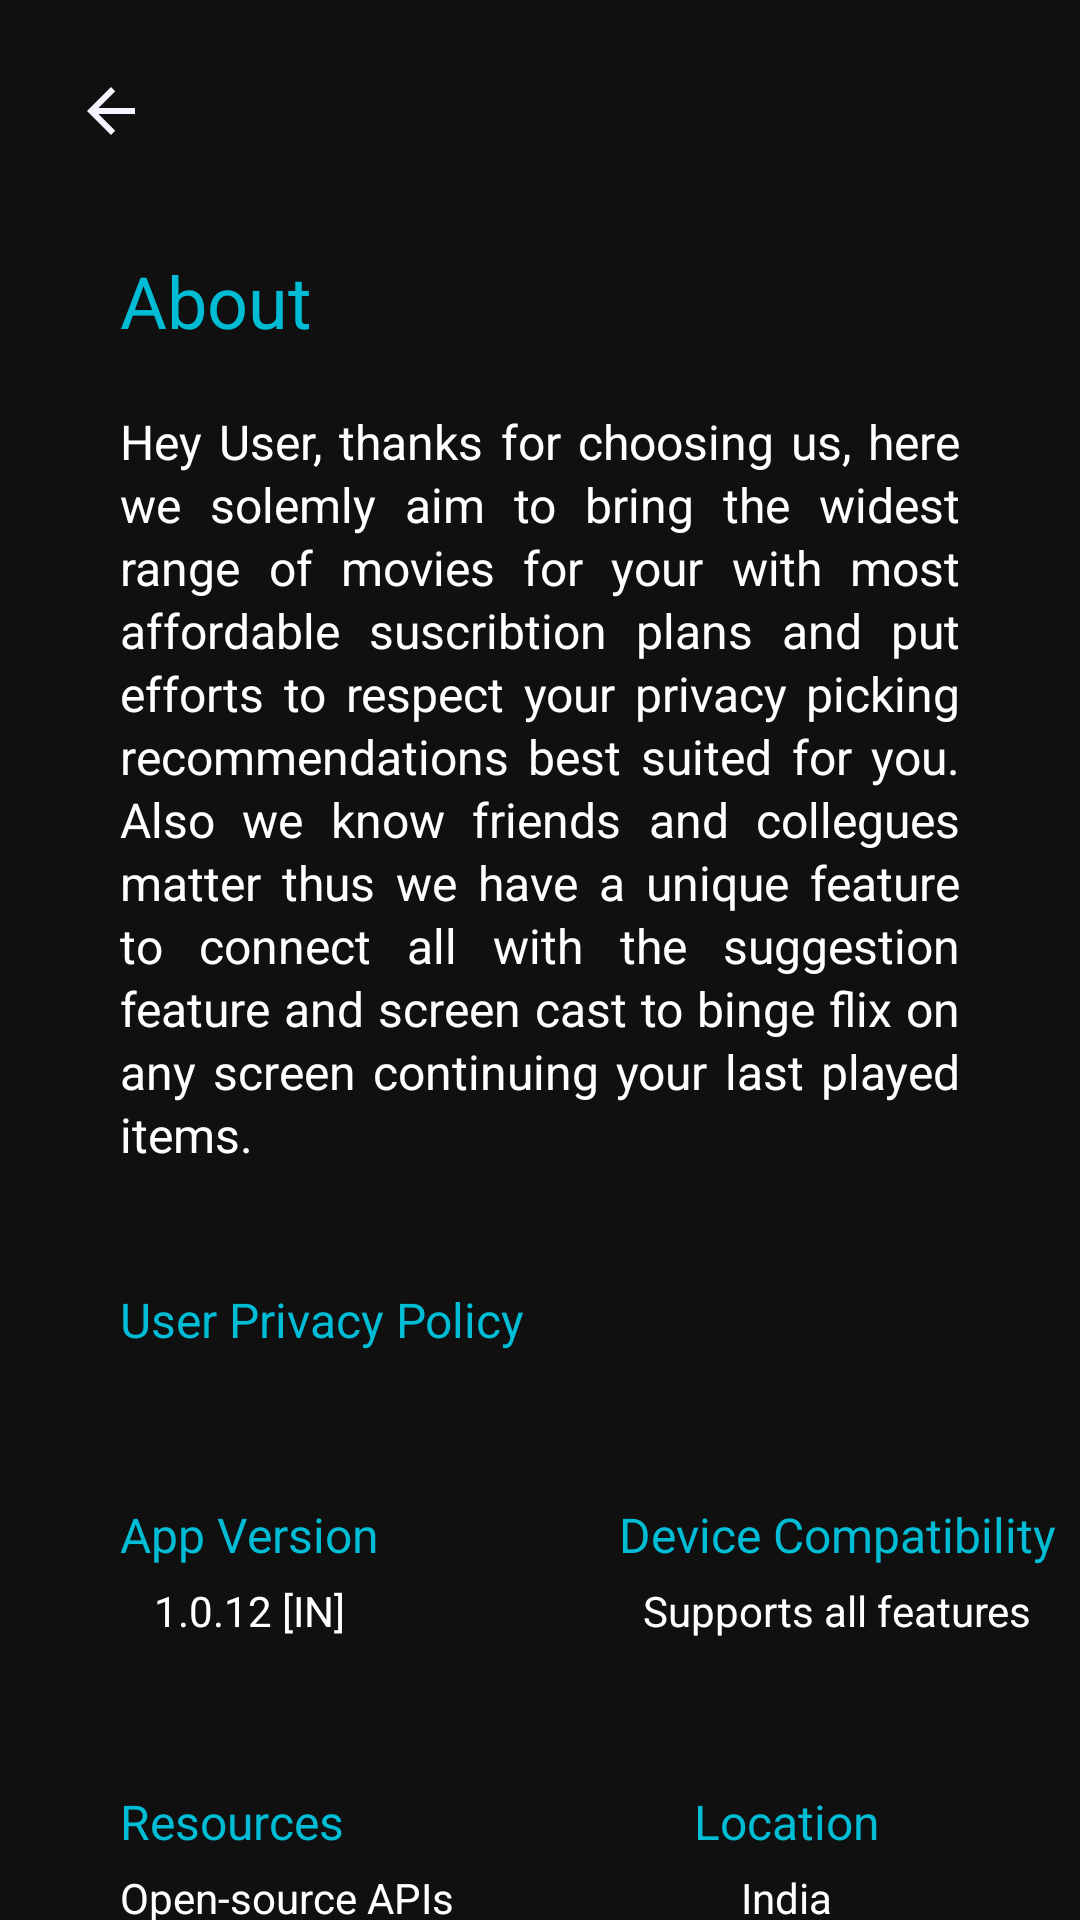

Android layout source for this screen:
<!-- AndroidManifest.xml: application theme Theme.AppCompat.NoActionBar -->
<!-- res/layout/fragment_about.xml -->
<?xml version="1.0" encoding="utf-8"?>
<FrameLayout xmlns:android="http://schemas.android.com/apk/res/android"
    xmlns:tools="http://schemas.android.com/tools"
    android:layout_width="match_parent"
    android:layout_height="match_parent"
    android:background="#101010"
    tools:context=".about">
    <LinearLayout
        android:orientation="vertical"
        android:layout_width="match_parent"
        android:layout_height="wrap_content">
        <ImageButton
            android:id="@+id/returnbtn"
            android:layout_width="wrap_content"
            android:layout_height="wrap_content"
            android:layout_margin="25dp"
            android:background="@drawable/back" />
    <TextView
        android:text="About"
        android:textSize="24sp"
        android:layout_marginLeft="40dp"
        android:layout_marginTop="10dp"
        android:textColor="#00BCD4"
        android:layout_below="@id/returnbtn"
        android:layout_width="wrap_content"
        android:layout_height="wrap_content"/>
        <TextView
            android:text="@string/about_msg"
            android:textSize="16sp"
            android:textColor="@android:color/white"
            android:lineSpacingExtra="2sp"
            android:layout_marginTop="20dp"
            android:layout_marginLeft="40dp"
            android:layout_marginRight="40dp"
            android:justificationMode="inter_word"
            android:layout_width="wrap_content"
            android:layout_height="wrap_content"/>
        <TextView
            android:text="User Privacy Policy"
            android:layout_marginTop="40dp"
            android:layout_marginLeft="40dp"
            android:textSize="16sp"
            android:textColor="#00BCD4"
            android:layout_width="wrap_content"
            android:layout_height="wrap_content"/>
        <RelativeLayout
            android:orientation="horizontal"
            android:layout_marginTop="50dp"
            android:layout_width="match_parent"
            android:layout_height="wrap_content">
        <LinearLayout
            android:id="@+id/item1"
            android:layout_marginLeft="40dp"
            android:layout_gravity="start"
            android:orientation="vertical"
            android:layout_width="wrap_content"
            android:layout_height="wrap_content">
            <TextView
                android:text="App Version"
                android:textSize="16sp"
                android:textColor="#00BCD4"
                android:layout_width="wrap_content"
                android:layout_height="wrap_content"/>
            <TextView
                android:layout_marginTop="5dp"
                android:layout_gravity="center"
                android:text="1.0.12 [IN]"
                android:textColor="@android:color/white"
                android:textSize="14sp"
                android:layout_width="wrap_content"
                android:layout_height="wrap_content"/>
        </LinearLayout>

        <LinearLayout
            android:layout_toRightOf="@id/item1"
            android:layout_marginLeft="80dp"
            android:orientation="vertical"
            android:layout_width="wrap_content"
            android:layout_height="wrap_content">
            <TextView
                android:text="Device Compatibility"
                android:textSize="16sp"
                android:textColor="#00BCD4"
                android:layout_width="wrap_content"
                android:layout_height="wrap_content"/>
            <TextView
                android:layout_marginTop="5dp"
                android:layout_gravity="center"
                android:text="Supports all features"
                android:textColor="@android:color/white"
                android:textSize="14sp"
                android:layout_width="wrap_content"
                android:layout_height="wrap_content"/>
        </LinearLayout>
        </RelativeLayout>

        <LinearLayout
            android:orientation="horizontal"
            android:layout_marginTop="50dp"
            android:layout_width="match_parent"
            android:layout_height="wrap_content">
            <LinearLayout
                android:layout_marginLeft="40dp"
                android:layout_gravity="start"
                android:orientation="vertical"
                android:layout_width="wrap_content"
                android:layout_height="wrap_content">
                <TextView
                    android:text="Resources"
                    android:textSize="16sp"
                    android:textColor="#00BCD4"
                    android:layout_width="wrap_content"
                    android:layout_height="wrap_content"/>
                <TextView
                    android:layout_marginTop="5dp"
                    android:text="Open-source APIs"
                    android:textColor="@android:color/white"
                    android:textSize="14sp"
                    android:layout_width="wrap_content"
                    android:layout_height="wrap_content"/>
                <TextView
                    android:layout_marginTop="5dp"
                    android:text="Media Player"
                    android:textColor="@android:color/white"
                    android:textSize="14sp"
                    android:layout_width="wrap_content"
                    android:layout_height="wrap_content"/>
            </LinearLayout>

            <LinearLayout
                android:layout_marginLeft="80dp"
                android:orientation="vertical"
                android:layout_width="wrap_content"
                android:layout_height="wrap_content">
                <TextView
                    android:text="Location"
                    android:textSize="16sp"
                    android:textColor="#00BCD4"
                    android:layout_width="wrap_content"
                    android:layout_height="wrap_content"/>
                <TextView
                    android:layout_marginTop="5dp"
                    android:layout_gravity="center"
                    android:text="India"
                    android:textColor="@android:color/white"
                    android:textSize="14sp"
                    android:layout_width="wrap_content"
                    android:layout_height="wrap_content"/>
            </LinearLayout>
        </LinearLayout>
    </LinearLayout>
</FrameLayout>
<!-- resources referenced by this layout -->
<resources>
  <!-- drawable back (drawable-v24) -->
  <vector android:height="24dp" android:tint="#F5F4FF"
      android:viewportHeight="24" android:viewportWidth="24"
      android:width="24dp" xmlns:android="http://schemas.android.com/apk/res/android">
      <path android:fillColor="@android:color/white" android:pathData="M20,11H7.83l5.59,-5.59L12,4l-8,8 8,8 1.41,-1.41L7.83,13H20v-2z"/>
  </vector>
  <string name="about_msg">Hey User, thanks for choosing us, here we solemly aim to bring the widest range of movies for your with most affordable suscribtion plans and put efforts to respect your privacy picking recommendations best suited for you. Also we know friends and collegues matter thus we have a unique feature to connect all with the suggestion feature and screen cast to binge flix on any screen continuing your last played items.</string>
</resources>
